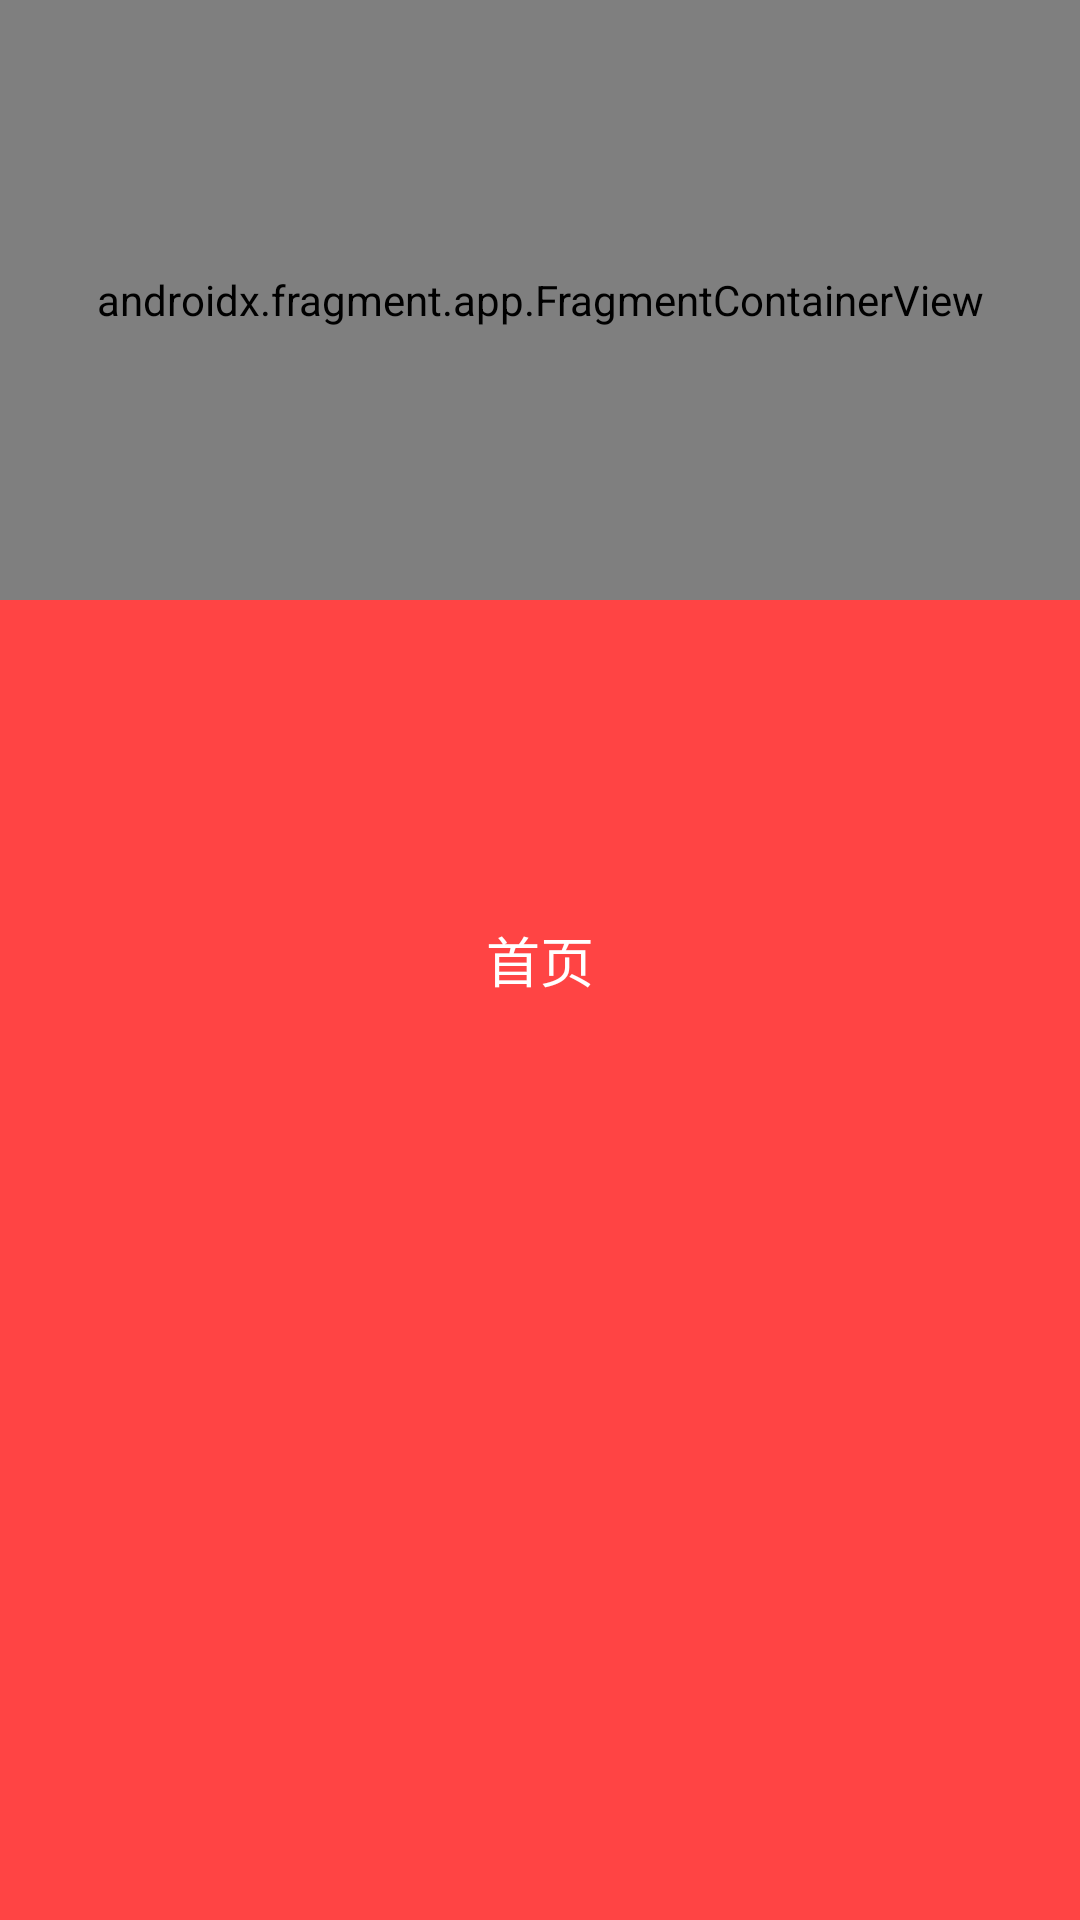

The Android layout XML behind this screen, and the referenced resources:
<!-- AndroidManifest.xml: application theme AppTheme -->
<!-- res/layout/activity_guide.xml -->
<?xml version="1.0" encoding="utf-8"?>
<FrameLayout xmlns:android="http://schemas.android.com/apk/res/android"
    android:layout_width="match_parent"
    android:layout_height="match_parent"
    android:background="@android:color/holo_red_light">

    <androidx.fragment.app.FragmentContainerView
        android:id="@+id/testFragment"
        android:name="com.zcx.learnapp.test.TestFragment"
        android:layout_width="match_parent"
        android:layout_height="200dp" />

    <TextView
        android:id="@+id/homeTv"
        android:layout_width="wrap_content"
        android:layout_height="wrap_content"
        android:layout_gravity="center"
        android:text="首页"
        android:textColor="@color/white"
        android:textSize="18sp" />
</FrameLayout>
<!-- resources referenced by this layout -->
<resources>
  <color name="white">@android:color/white</color>
  <style name="AppTheme" parent="Theme.AppCompat.Light.NoActionBar">
          
          <item name="colorPrimary">@color/colorPrimary</item>
          <item name="colorPrimaryDark">@color/colorPrimaryDark</item>
          <item name="colorAccent">@color/colorAccent</item>
      </style>
  <color name="colorPrimary">@android:color/holo_blue_light</color>
  <color name="colorPrimaryDark">@android:color/holo_blue_dark</color>
  <color name="colorAccent">@android:color/holo_orange_light</color>
</resources>
